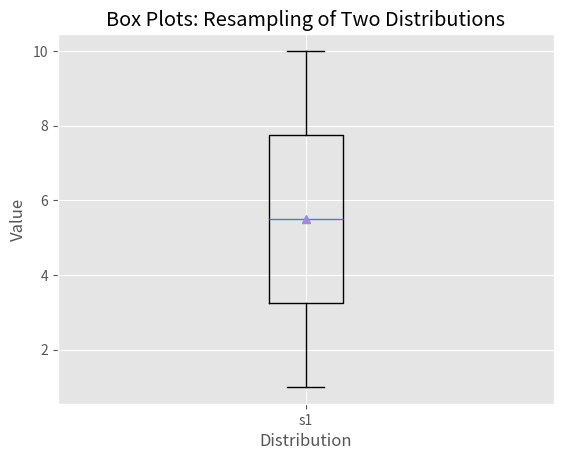

Write Python code to recreate this figure.
import numpy as np
import matplotlib.pyplot as plt
plt.style.use('ggplot')

simple_data1 = [1,2,3,4,5,6,7,8,9,10]
# simple_data2 = [4,5,6,7,7,8,8,9,10,12,20,40,80,160]
# simple_data2 = [3,12,15,16,16,17,19,34]
box_plot_data = [simple_data1]

fig = plt.figure()
ax1 = fig.add_subplot(1,1,1)

box_labels = ['s1']
ax1.boxplot(box_plot_data, notch=False, sym='.', vert=True, whis=1.5, showmeans=True, labels=box_labels)
ax1.xaxis.set_ticks_position('bottom')
ax1.yaxis.set_ticks_position('left')
ax1.set_title('Box Plots: Resampling of Two Distributions')
ax1.set_xlabel('Distribution')
ax1.set_ylabel('Value')

plt.show()